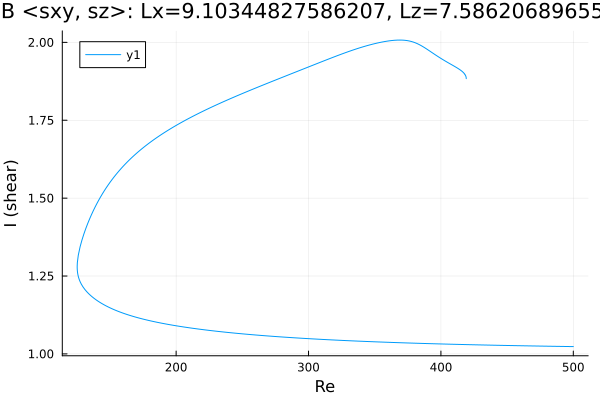

Source data for this figure (header and first rows):
Re, shear
500.0, 1.023
499.8, 1.023
498.4, 1.023
496.9, 1.024
495.5, 1.024
494.1, 1.024
492.7, 1.024
491.3, 1.024
489.9, 1.024
488.5, 1.024
487, 1.024
485.6, 1.024
484.2, 1.024
482.8, 1.024
481.4, 1.025
480, 1.025
478.6, 1.025
477.1, 1.025
475.7, 1.025
474.3, 1.025
472.9, 1.025
471.5, 1.025
470.1, 1.025
468.7, 1.025
467.2, 1.026
465.8, 1.026
464.4, 1.026
463, 1.026
461.6, 1.026
460.2, 1.026
458.8, 1.026
457.3, 1.026
455.9, 1.026
454.5, 1.027
453.1, 1.027
451.7, 1.027
450.3, 1.027
448.9, 1.027
447.4, 1.027
446, 1.027
444.6, 1.027
443.2, 1.028
441.8, 1.028
440.4, 1.028
439, 1.028
437.5, 1.028
436.1, 1.028
434.7, 1.028
433.3, 1.028
431.9, 1.029
430.5, 1.029
429.1, 1.029
427.6, 1.029
426.2, 1.029
424.8, 1.029
423.4, 1.029
422, 1.03
420.6, 1.03
419.2, 1.03
417.7, 1.03
... 1,047 more rows
